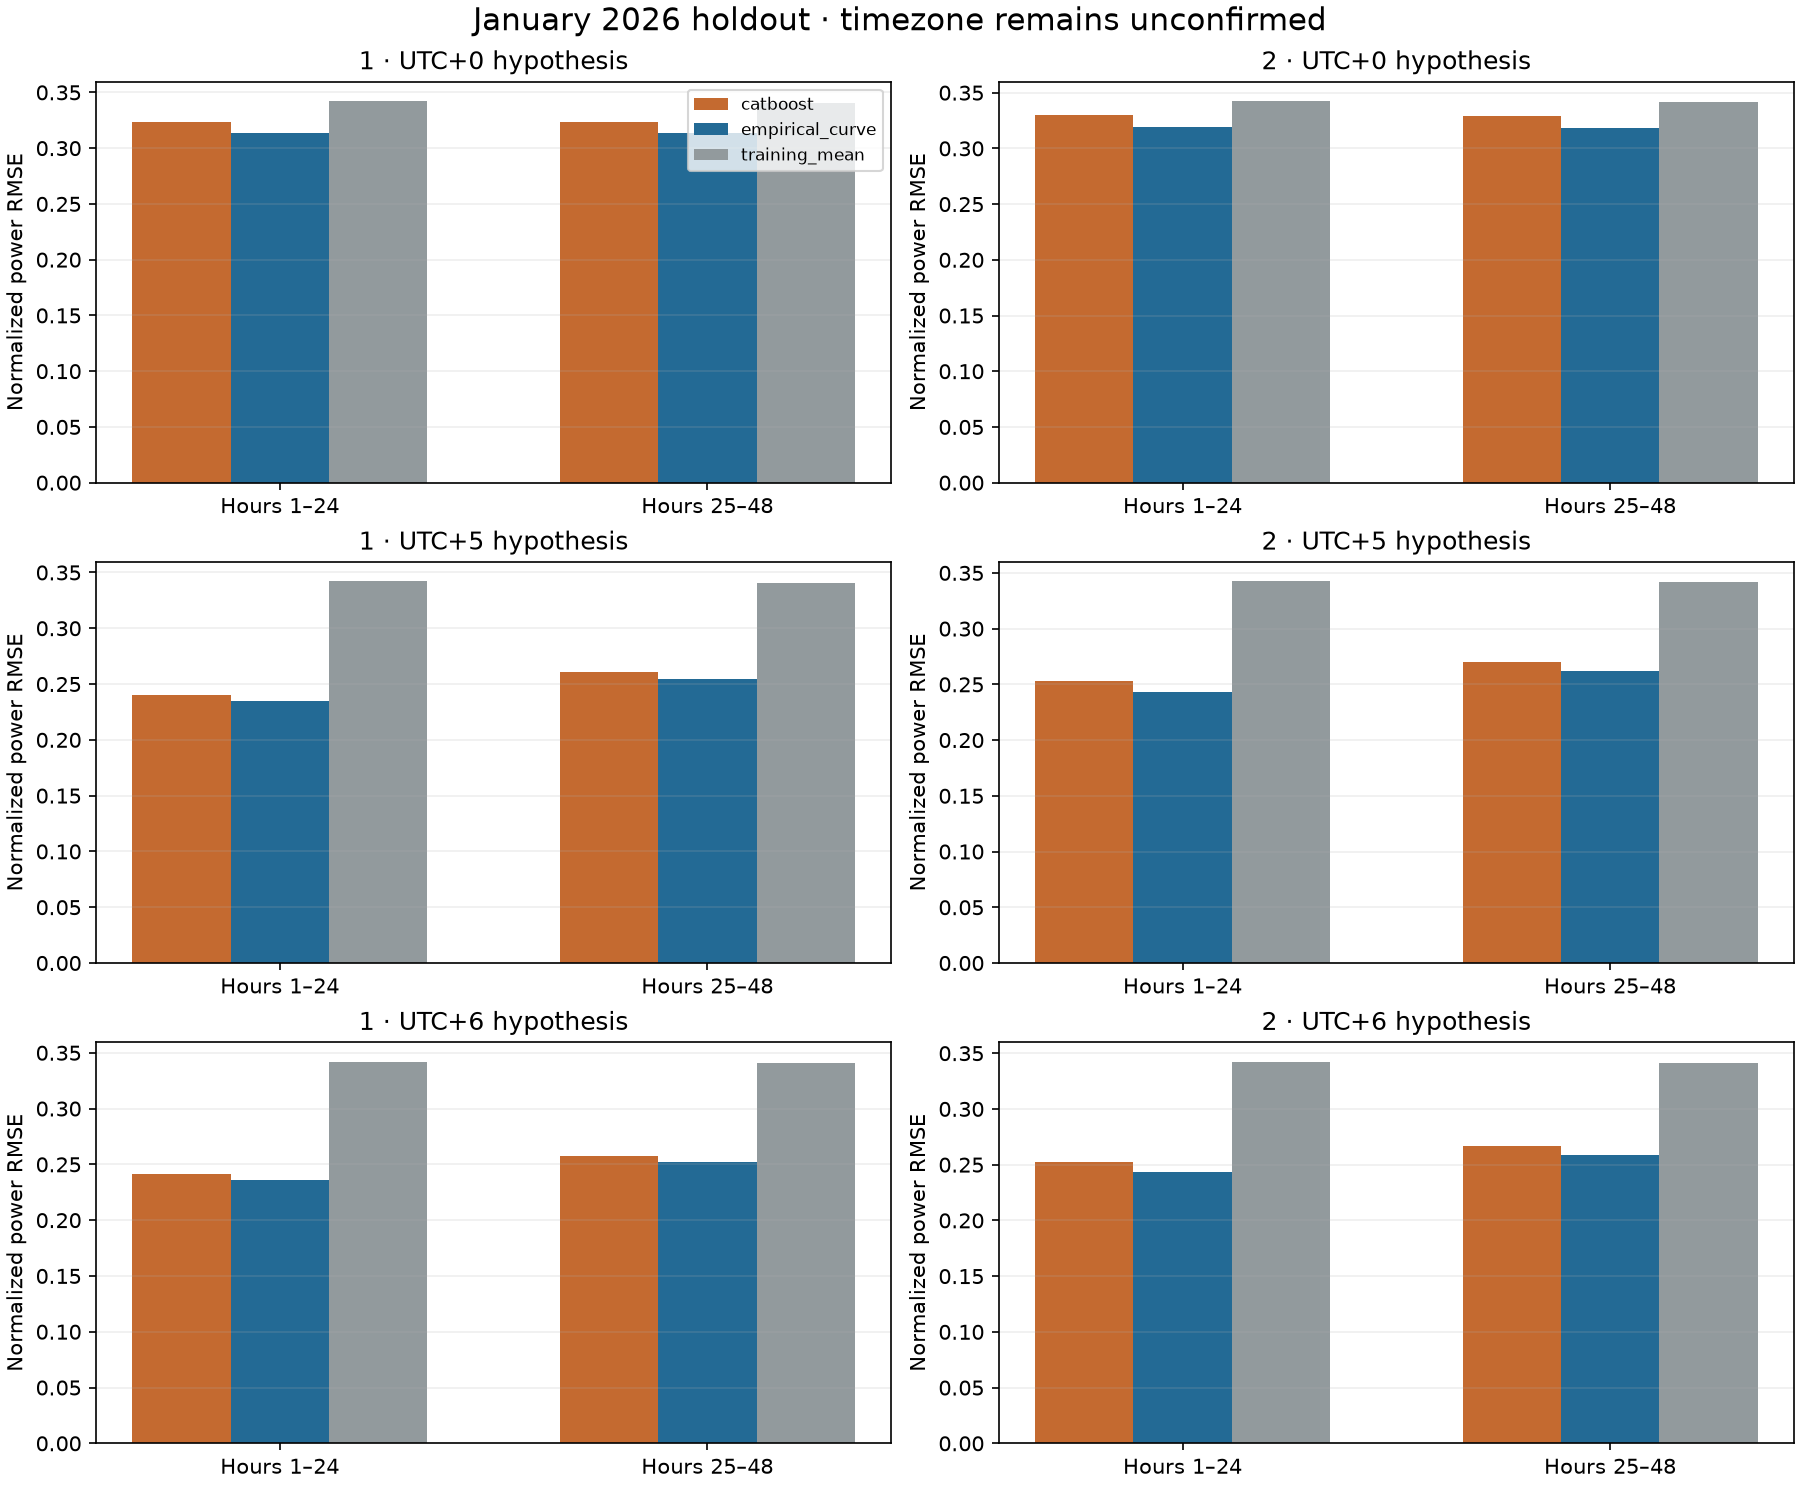

Values plotted in this chart, from the file beside it:
utc_offset_hours, turbine_id, model, horizon, n, forecast_cases, missing_target_cases, mae, rmse, bias
0, 1, catboost, 1-24, 739, 739, 0, 0.234, 0.3232, -0.08038
0, 1, catboost, 25-48, 725, 725, 0, 0.2374, 0.3232, -0.06549
0, 1, catboost, 1-48, 1464, 1464, 0, 0.2357, 0.3232, -0.07301
0, 1, empirical_curve, 1-24, 739, 739, 0, 0.2325, 0.314, -0.06066
0, 1, empirical_curve, 25-48, 725, 725, 0, 0.2345, 0.3133, -0.04592
0, 1, empirical_curve, 1-48, 1464, 1464, 0, 0.2335, 0.3136, -0.05336
0, 1, training_mean, 1-24, 739, 739, 0, 0.3026, 0.3424, 0.05744
0, 1, training_mean, 25-48, 725, 725, 0, 0.3011, 0.3409, 0.0593
0, 1, training_mean, 1-48, 1464, 1464, 0, 0.3019, 0.3417, 0.05836
0, 2, catboost, 1-24, 739, 739, 0, 0.2334, 0.3303, -0.09646
0, 2, catboost, 25-48, 725, 725, 0, 0.2379, 0.3295, -0.08275
0, 2, catboost, 1-48, 1464, 1464, 0, 0.2356, 0.3299, -0.08967
0, 2, empirical_curve, 1-24, 739, 739, 0, 0.2329, 0.3196, -0.06851
0, 2, empirical_curve, 25-48, 725, 725, 0, 0.2357, 0.3185, -0.05463
0, 2, empirical_curve, 1-48, 1464, 1464, 0, 0.2343, 0.319, -0.06164
0, 2, training_mean, 1-24, 739, 739, 0, 0.304, 0.3427, 0.05788
0, 2, training_mean, 25-48, 725, 725, 0, 0.3026, 0.3414, 0.05974
0, 2, training_mean, 1-48, 1464, 1464, 0, 0.3033, 0.342, 0.0588
5, 1, catboost, 1-24, 744, 744, 0, 0.1681, 0.2398, -0.07854
5, 1, catboost, 25-48, 720, 720, 0, 0.1843, 0.2604, -0.06627
5, 1, catboost, 1-48, 1464, 1464, 0, 0.1761, 0.2501, -0.0725
5, 1, empirical_curve, 1-24, 744, 744, 0, 0.1696, 0.2351, -0.05901
5, 1, empirical_curve, 25-48, 720, 720, 0, 0.1858, 0.2549, -0.04678
5, 1, empirical_curve, 1-48, 1464, 1464, 0, 0.1776, 0.245, -0.053
5, 1, training_mean, 1-24, 744, 744, 0, 0.3024, 0.3422, 0.05768
5, 1, training_mean, 25-48, 720, 720, 0, 0.3009, 0.3409, 0.05742
5, 1, training_mean, 1-48, 1464, 1464, 0, 0.3017, 0.3416, 0.05755
5, 2, catboost, 1-24, 744, 744, 0, 0.1752, 0.2526, -0.09474
5, 2, catboost, 25-48, 720, 720, 0, 0.1901, 0.2703, -0.08357
5, 2, catboost, 1-48, 1464, 1464, 0, 0.1825, 0.2614, -0.08925
5, 2, empirical_curve, 1-24, 744, 744, 0, 0.1742, 0.2435, -0.06699
5, 2, empirical_curve, 25-48, 720, 720, 0, 0.1898, 0.2621, -0.05552
5, 2, empirical_curve, 1-48, 1464, 1464, 0, 0.1819, 0.2528, -0.06135
5, 2, training_mean, 1-24, 744, 744, 0, 0.3038, 0.3426, 0.05797
5, 2, training_mean, 25-48, 720, 720, 0, 0.3024, 0.3414, 0.05789
5, 2, training_mean, 1-48, 1464, 1464, 0, 0.3031, 0.342, 0.05793
6, 1, catboost, 1-24, 743, 743, 0, 0.1687, 0.2411, -0.07864
6, 1, catboost, 25-48, 719, 719, 0, 0.1818, 0.2574, -0.06651
6, 1, catboost, 1-48, 1462, 1462, 0, 0.1751, 0.2492, -0.07267
6, 1, empirical_curve, 1-24, 743, 743, 0, 0.1709, 0.2363, -0.05908
6, 1, empirical_curve, 25-48, 719, 719, 0, 0.1835, 0.2524, -0.04707
6, 1, empirical_curve, 1-48, 1462, 1462, 0, 0.1771, 0.2444, -0.05317
6, 1, training_mean, 1-24, 743, 743, 0, 0.3023, 0.3422, 0.05727
6, 1, training_mean, 25-48, 719, 719, 0, 0.3008, 0.3409, 0.057
6, 1, training_mean, 1-48, 1462, 1462, 0, 0.3016, 0.3416, 0.05714
6, 2, catboost, 1-24, 743, 743, 0, 0.1741, 0.2521, -0.09486
6, 2, catboost, 25-48, 719, 719, 0, 0.1861, 0.2666, -0.0838
6, 2, catboost, 1-48, 1462, 1462, 0, 0.18, 0.2594, -0.08942
6, 2, empirical_curve, 1-24, 743, 743, 0, 0.1743, 0.2432, -0.06707
6, 2, empirical_curve, 25-48, 719, 719, 0, 0.1869, 0.2589, -0.0558
6, 2, empirical_curve, 1-48, 1462, 1462, 0, 0.1805, 0.251, -0.06153
6, 2, training_mean, 1-24, 743, 743, 0, 0.3037, 0.3425, 0.05758
6, 2, training_mean, 25-48, 719, 719, 0, 0.3024, 0.3414, 0.05747
6, 2, training_mean, 1-48, 1462, 1462, 0, 0.3031, 0.342, 0.05752
